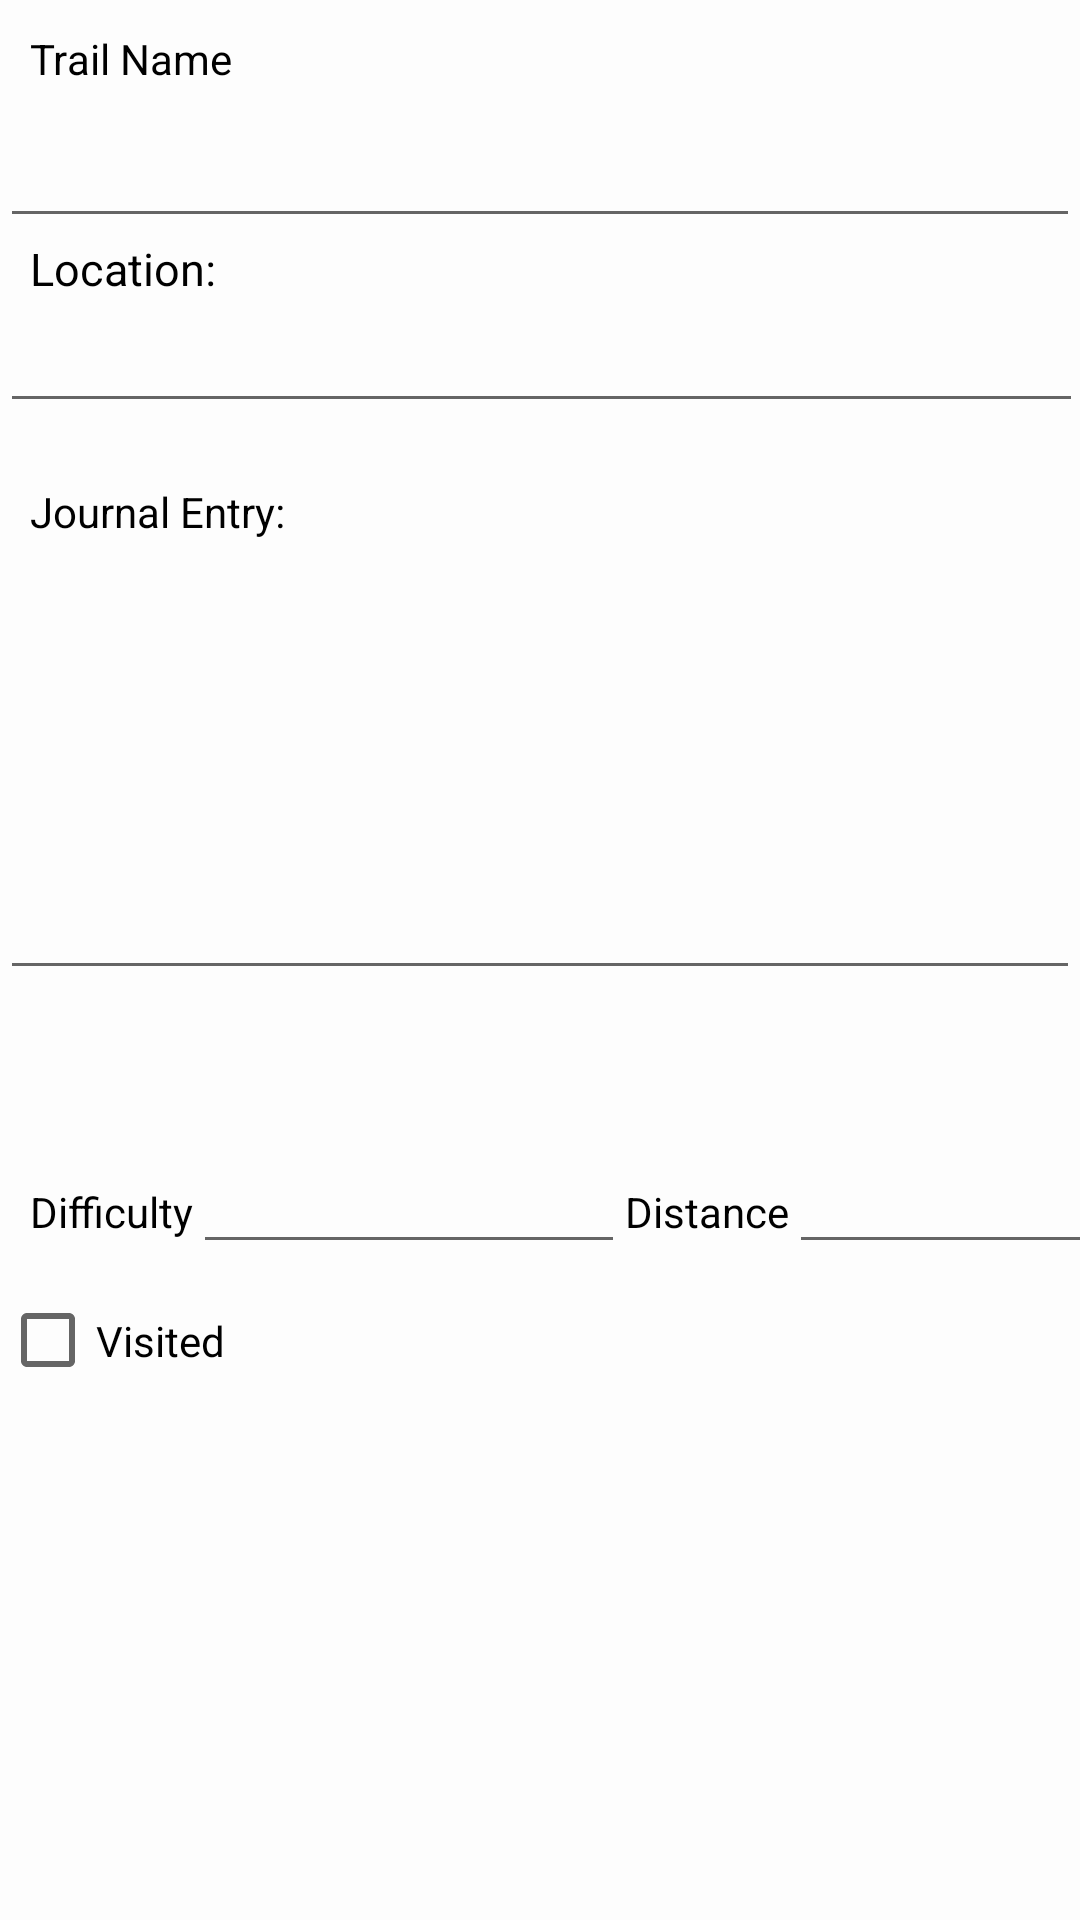

Layout XML and referenced resources for this Android screen:
<!-- AndroidManifest.xml: application theme AppTheme -->
<!-- res/layout/fragment_hike.xml -->
<?xml version="1.0" encoding="utf-8"?>
<LinearLayout xmlns:android="http://schemas.android.com/apk/res/android"
    xmlns:tools="http://schemas.android.com/tools"
    android:orientation="vertical"
    android:layout_width="match_parent"
    android:layout_height="match_parent"
    android:layout_margin="20dp"
    android:background="@color/color_transparent"
    >

    <TextView
        android:id="@+id/trail_title"
        android:layout_width="wrap_content"
        android:layout_height="wrap_content"
        android:text="@string/trail_name"
        android:paddingLeft="10dp"
        android:paddingTop="10dp"
        android:textColor="@color/black"/>

    <EditText
        android:id="@+id/hike_name"
        android:layout_width="match_parent"
        android:layout_height="wrap_content"
        android:paddingLeft="10dp"
        android:gravity="center_horizontal"
        android:textSize="30sp"
        android:padding="5dp"
        android:textColor="@color/black"/>

    <TextView
        android:layout_width="wrap_content"
        android:paddingLeft="10dp"
        android:layout_height="wrap_content"
        android:text="@string/location"
        android:textColor="@color/black"

        android:textSize="15sp"/>

    <EditText
        android:id="@+id/hike_location"
        android:textColor="@color/black"
        android:paddingLeft="10dp"
        android:layout_width="361dp"
        android:layout_height="wrap_content"
       />

    <TextView
        android:layout_width="wrap_content"
        android:layout_height="wrap_content"
        android:textColor="@color/black"
        android:text="@string/journal_entry"
        android:paddingLeft="10dp"
        android:paddingTop="20dp"/>

    <EditText
        android:id="@+id/journal_entry_edit"
        android:layout_width="match_parent"
        android:textColor="@color/black"
        android:paddingLeft="10dp"
        android:minHeight="150dp"
        android:layout_height="wrap_content"
        />
<LinearLayout
    android:layout_width="match_parent"
    android:layout_height="wrap_content"
    android:paddingTop="50dp"
    android:paddingLeft="10dp"
    >

    <TextView
        android:layout_width="wrap_content"
        android:textColor="@color/black"
        android:layout_height="wrap_content"
        android:text="@string/difficulty_name" />

    <EditText
        android:id="@+id/hike_difficulty"
        android:layout_width="144dp"
        android:layout_height="match_parent" />

    <TextView
        android:layout_width="wrap_content"
        android:layout_height="wrap_content"
        android:textColor="@color/black"
        android:text="@string/distance" />


    <EditText
        android:id="@+id/hike_distance"
        android:layout_width="146dp"
        android:layout_height="wrap_content" />
</LinearLayout>

    <CheckBox
        android:id="@+id/hike_visited"
        android:layout_width="match_parent"
        android:layout_height="51dp"
        android:text="@string/hike_visited_label" />


</LinearLayout>
<!-- resources referenced by this layout -->
<resources>
  <color name="black">#FF000000</color>
  <color name="color_transparent">#99FFFFFF</color>
  <string name="difficulty_name">Difficulty</string>
  <string name="distance">Distance</string>
  <string name="hike_visited_label">Visited</string>
  <string name="journal_entry">Journal Entry:</string>
  <string name="location">Location:</string>
  <string name="trail_name">Trail Name</string>
  <style name="AppTheme" parent="Theme.AppCompat.Light.DarkActionBar">
          
  
  
          <item name="colorPrimary">@color/blue</item>
          <item name="colorPrimaryDark">@color/green_2</item>
          <item name="colorAccent">@color/black</item>
      </style>
  <color name="blue">#080247</color>
  <color name="green_2">#08AB72</color>
</resources>
